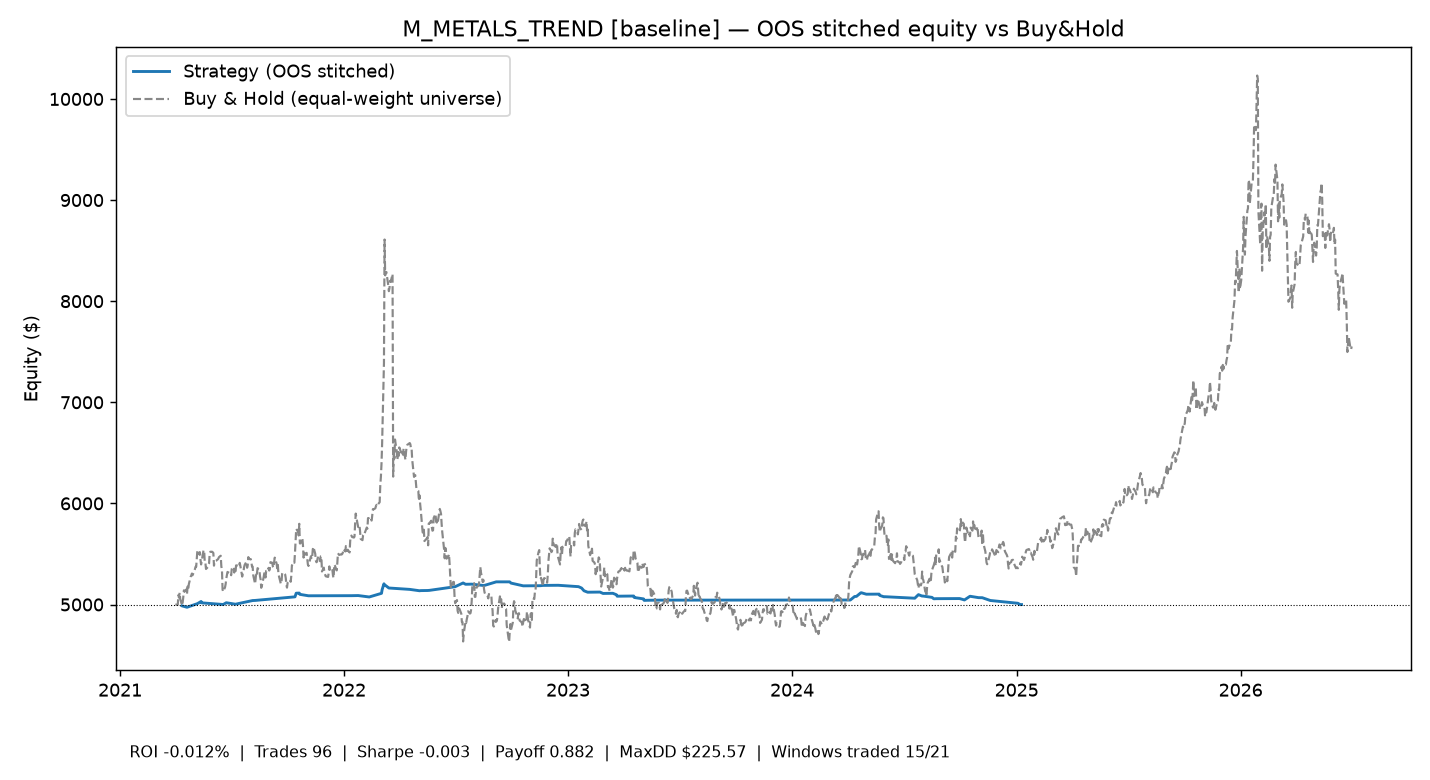

Source data for this figure (header and first rows):
time, equity
2021-04-12 00:00:00+00:00, 4986
2021-04-20 00:00:00+00:00, 4973
2021-05-07 00:00:00+00:00, 5008
2021-05-13 00:00:00+00:00, 5030
2021-05-14 00:00:00+00:00, 5016
2021-06-18 00:00:00+00:00, 5000
2021-06-23 00:00:00+00:00, 5017
2021-07-08 00:00:00+00:00, 5003
2021-08-05 00:00:00+00:00, 5039
2021-08-09 00:00:00+00:00, 5040
2021-10-13 00:00:00+00:00, 5076
2021-10-15 00:00:00+00:00, 5112
2021-10-20 00:00:00+00:00, 5113
2021-10-21 00:00:00+00:00, 5100
2021-11-04 00:00:00+00:00, 5086
2022-01-13 00:00:00+00:00, 5087
2022-01-24 00:00:00+00:00, 5088
2022-02-11 00:00:00+00:00, 5074
2022-03-03 00:00:00+00:00, 5111
2022-03-04 00:00:00+00:00, 5146
2022-03-07 00:00:00+00:00, 5205
2022-03-08 00:00:00+00:00, 5191
2022-03-09 00:00:00+00:00, 5191
2022-03-15 00:00:00+00:00, 5163
2022-04-18 00:00:00+00:00, 5150
2022-05-04 00:00:00+00:00, 5136
2022-05-06 00:00:00+00:00, 5138
2022-05-17 00:00:00+00:00, 5139
2022-05-20 00:00:00+00:00, 5140
2022-07-01 00:00:00+00:00, 5176
2022-07-14 00:00:00+00:00, 5213
2022-07-18 00:00:00+00:00, 5200
2022-07-28 00:00:00+00:00, 5201
2022-08-17 00:00:00+00:00, 5188
2022-09-06 00:00:00+00:00, 5224
2022-09-28 00:00:00+00:00, 5224
2022-09-30 00:00:00+00:00, 5212
2022-10-10 00:00:00+00:00, 5198
2022-10-20 00:00:00+00:00, 5185
2022-11-17 00:00:00+00:00, 5186
2022-11-21 00:00:00+00:00, 5189
2022-12-16 00:00:00+00:00, 5190
2023-01-18 00:00:00+00:00, 5176
2023-01-23 00:00:00+00:00, 5163
2023-01-25 00:00:00+00:00, 5149
2023-01-27 00:00:00+00:00, 5136
2023-02-02 00:00:00+00:00, 5122
2023-02-22 00:00:00+00:00, 5123
2023-02-27 00:00:00+00:00, 5109
2023-03-15 00:00:00+00:00, 5111
2023-03-21 00:00:00+00:00, 5096
2023-03-22 00:00:00+00:00, 5082
2023-04-18 00:00:00+00:00, 5084
2023-04-19 00:00:00+00:00, 5069
2023-05-04 00:00:00+00:00, 5056
2023-05-05 00:00:00+00:00, 5041
2023-05-11 00:00:00+00:00, 5042
2023-06-01 00:00:00+00:00, 5043
2023-07-12 00:00:00+00:00, 5043
2024-04-05 00:00:00+00:00, 5044
... 25 more rows
